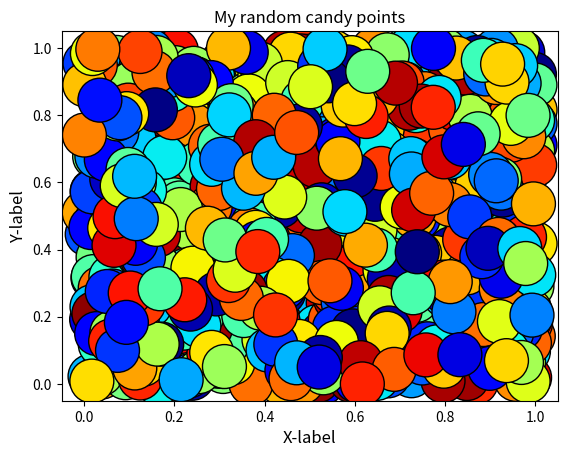

Reproduce this figure in Python.
#!/usr/bin/env python
# coding: utf-8

# ## Problem 1: Simple scatter plot using random 
# 
# We can generate random numbers using using a method `random.rand()` from the [NumPy package](https://numpy.org/). This example generates 10 random values:
# 
# ```
# import numpy as np
# random_numbers = np.random.rand(10)
# 
# ```
# 
# ### Part 1
# 
# Create an new data frame called `data` and add 1000 random numbers (`float`) into a new column `x` and another 1000 random numbers (`float`) into a new column `y`.

import numpy as np
import pandas as pd

# YOUR CODE HERE 1 to set data
data = pd.DataFrame(columns=['x','y'])
data = pd.DataFrame({'x':np.random.rand(1000),'y':np.random.rand(1000)})

# Check your random values
print(data.head())

# Check that you have the correct number of rows
assert len(data) == 1000, "There should be 1000 rows of data."


# ### Part 2
# 

# YOUR CODE HERE 2 to set colors
colors = list(np.random.choice(range(256), size=1000))

# This test print should print out 10 first numbers in the variable colors
print(colors[0:10])

# Check that the length matches
assert len(colors) == 1000, "There should be 1000 random numbers for colors"


# ### Part 3 
# 
# #### Part 3.1
# 
# Create a scatter plot of points with random colors
# 
# #### Part 3.2
# 
# #### Part 3.3
# 

# Plot a scatter plot
# YOUR CODE HERE 3
ax=data.plot(x='x', y='y',kind='scatter',s=1000,c=colors,colormap='jet',edgecolor='black')
ax.plot()

# Add labels and title
# YOUR CODE HERE 4
import matplotlib.pyplot as plt
title="My random candy points"
xlabel="X-label"
ylabel="Y-label"
plt.title(title)
plt.xlabel(xlabel,size=12)
plt.ylabel(ylabel,size=12)

# Save the plot as a png file:
outputfp = "my_first_plot.png"

# YOUR CODE HERE 5
plt.savefig('my_first_plot.png')

# This test print statement should print the output filename of your figure
print("Saved my first plot as:", outputfp)

#Check that the file exists (also go and open the file to check that everything is ok!)
import os

assert os.path.exists(outputfp), "Can't find the output image."


# Remember to commit your changes (including the image file) to your GitHub repo!
# 
# ### Done!
# 
# Now you can move to [problem 2](Exercise-7-problem-2.ipynb).
